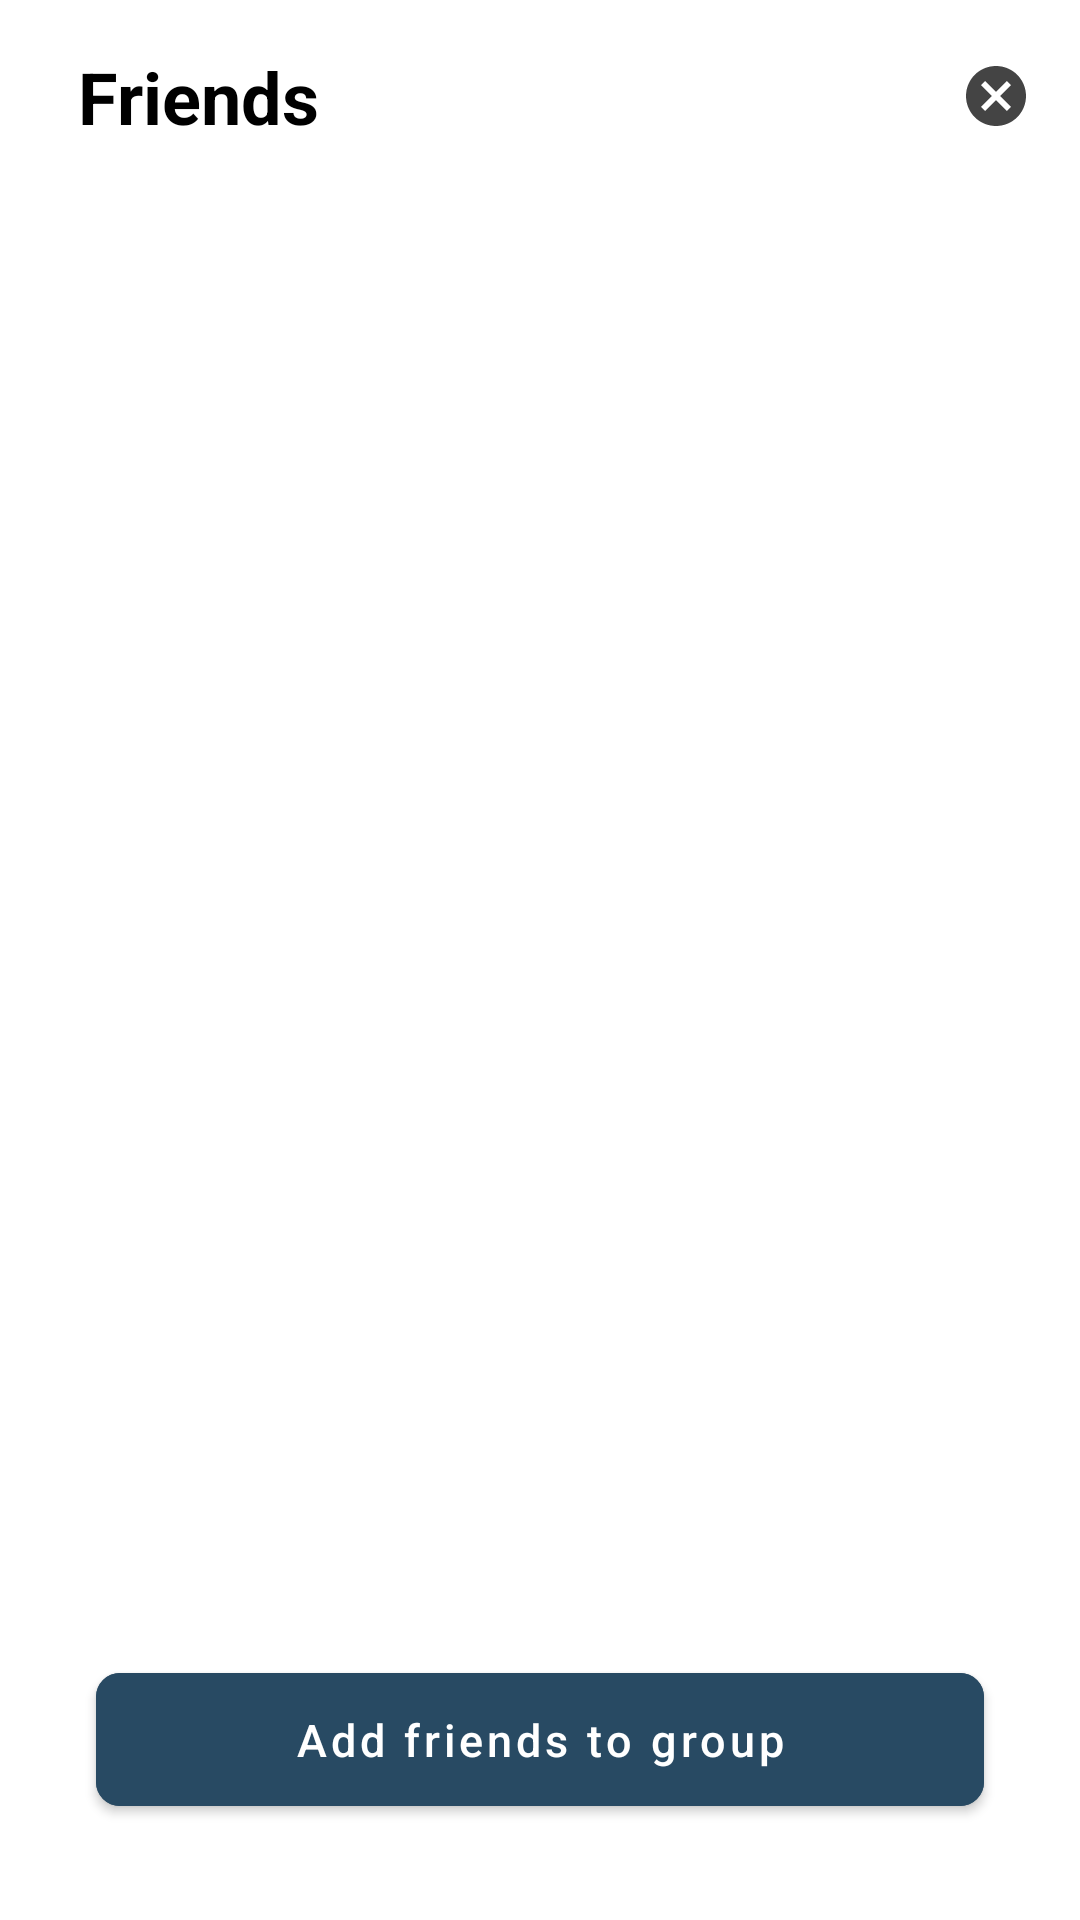

Here is an Android app screen rendered from its layout file. Give the layout XML and the strings, colors and styles it references.
<!-- AndroidManifest.xml: application theme Theme.Splitlah -->
<!-- res/layout/bottom_sheet_friends.xml -->
<RelativeLayout xmlns:android="http://schemas.android.com/apk/res/android"
    xmlns:app="http://schemas.android.com/apk/res-auto"
    xmlns:tools="http://schemas.android.com/tools"
    android:layout_width="match_parent"
    android:layout_height="wrap_content"
    android:padding="16dp">

    
    <LinearLayout
        android:layout_width="match_parent"
        android:layout_height="wrap_content"
        android:orientation="horizontal"
        android:gravity="start|center_vertical"
        android:weightSum="1">

        
        <TextView
            android:id="@+id/titleTextView"
            android:layout_width="0dp"
            android:layout_height="wrap_content"
            android:layout_weight="1"
            android:layout_marginStart="10dp"
            android:layout_marginEnd="16dp"
            android:text="@string/friends"
            android:textColor="@color/black"
            android:textSize="24sp"
            android:textStyle="bold" />

        
        <ImageButton
            android:id="@+id/cancelButton"
            android:layout_width="wrap_content"
            android:layout_height="wrap_content"
            android:background="@android:color/transparent"
            android:contentDescription="@string/cancel"
            android:src="@drawable/baseline_cancel_24" />

    </LinearLayout>

    
    <LinearLayout
        android:id="@+id/friendsListLayout"
        android:layout_width="match_parent"
        android:layout_height="wrap_content"
        android:orientation="vertical"
        android:layout_below="@id/titleTextView"
        android:layout_marginTop="50dp"
        android:layout_marginStart="10dp"
        tools:ignore="NotSibling" />

    
    <com.google.android.material.button.MaterialButton
        android:id="@+id/addFriendsToGroupButton"
        android:layout_width="match_parent"
        android:layout_height="wrap_content"
        android:layout_alignParentBottom="true"
        android:layout_marginStart="16dp"
        android:layout_marginEnd="16dp"
        android:layout_marginBottom="16dp"
        android:backgroundTint="@color/dark_blue"
        android:padding="12dp"
        android:text="@string/add_friends_to_group"
        android:textAllCaps="false"
        android:textColor="@android:color/white"
        android:textSize="15sp"
        app:cornerRadius="8dp" />
</RelativeLayout>
<!-- resources referenced by this layout -->
<resources>
  <color name="black">#FF000000</color>
  <color name="dark_blue">#284A63</color>
  <!-- drawable baseline_cancel_24 (drawable) -->
  <vector xmlns:android="http://schemas.android.com/apk/res/android" android:height="24dp" android:tint="#444444" android:viewportHeight="24" android:viewportWidth="24" android:width="24dp">
        
      <path android:fillColor="@android:color/white" android:pathData="M12,2C6.47,2 2,6.47 2,12s4.47,10 10,10 10,-4.47 10,-10S17.53,2 12,2zM17,15.59L15.59,17 12,13.41 8.41,17 7,15.59 10.59,12 7,8.41 8.41,7 12,10.59 15.59,7 17,8.41 13.41,12 17,15.59z"/>
      
  </vector>
  <string name="add_friends_to_group">Add friends to group</string>
  <string name="cancel">Cancel</string>
  <string name="friends">Friends</string>
  <style name="Theme.Splitlah" parent="Theme.MaterialComponents.DayNight.DarkActionBar">
          
          <item name="colorPrimary">@color/purple_500</item>
          <item name="colorPrimaryVariant">@color/purple_700</item>
          <item name="colorOnPrimary">@color/white</item>
          
          <item name="colorSecondary">@color/teal_200</item>
          <item name="colorSecondaryVariant">@color/teal_700</item>
          <item name="colorOnSecondary">@color/black</item>
          
          <item name="android:statusBarColor">?attr/colorPrimaryVariant</item>
          
          <item name="android:textColorHint">@color/light_blue</item>
      </style>
  <color name="purple_500">#FF6200EE</color>
  <color name="purple_700">#FF3700B3</color>
  <color name="white">#FFFFFF</color>
  <color name="teal_200">#FF03DAC5</color>
  <color name="teal_700">#FF018786</color>
  <color name="light_blue">#CFD9E0</color>
</resources>
